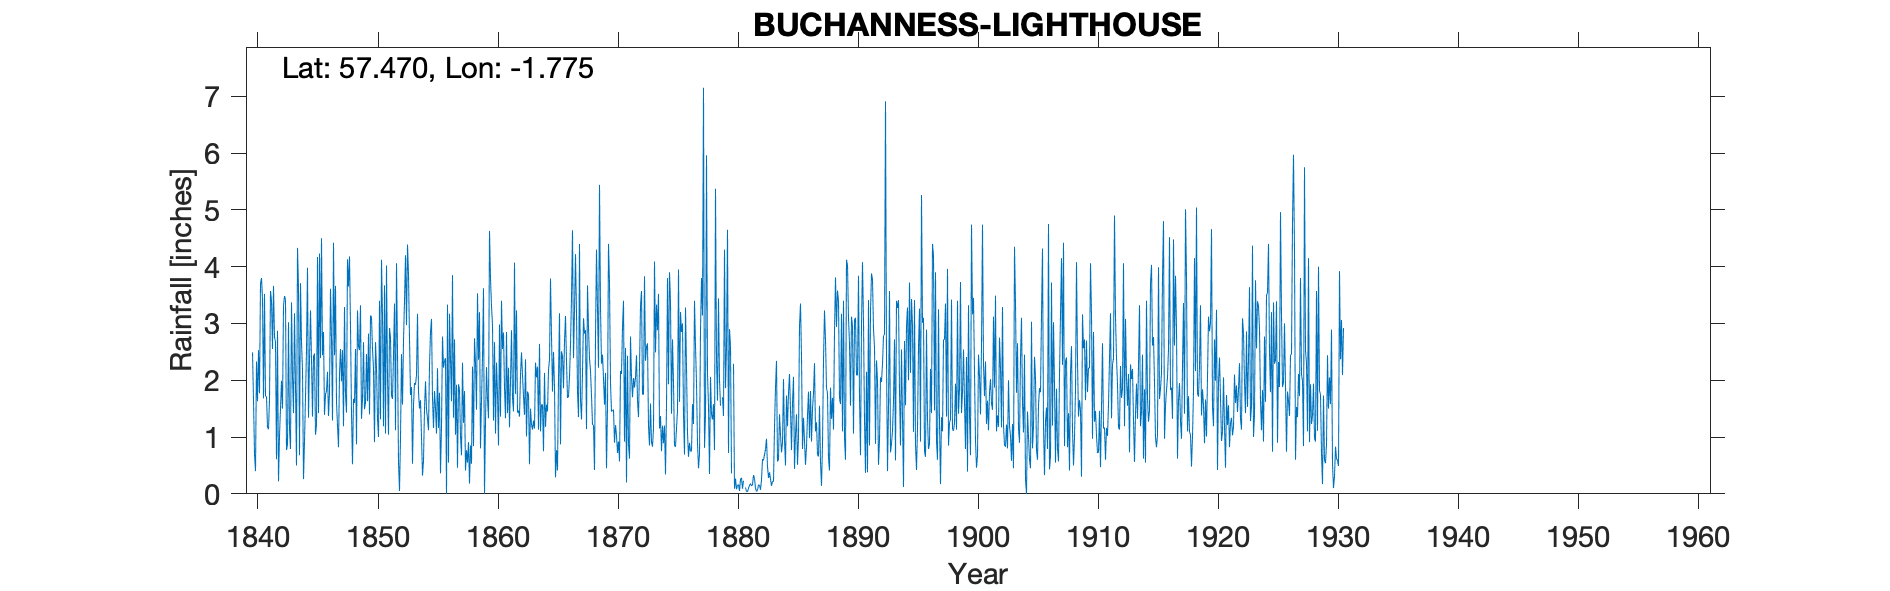

Values plotted in this chart, from the file beside it:
BUCHAN NESS LIGHTHOUSE, , , , , , , , , , , , , , , , , , , , , , , 
Grid ref, NK136422, Long, -1.775, Lat, 57.47, Elevation, 25, ft, , , , , , , , , , , , , , , 
Station no, RR157, , , , , , , , , , , , , , , , , , , , , , 
, 1840, 1841, 1842, 1843, 1844, 1845, 1846, 1847, 1848, 1849, 1850, 1851, 1852, 1853, 1854, 1855, 1856, 1857, 1858, 1859, 1860, 1861, 1862
January, 2.49, 3.52, 0.61, 3.02, 3.71, 1.36, 1.39, 1.61, 3.65, 3.32, 2.54, 3.67, 4.06, 3.86, 1.65, 1.69, 2.34, 1.92, 0.91, 0.8, 2.97, 1.87, 3.23
February, 1.66, 1.72, 2.87, 1.14, 2.67, 2.42, 1.75, 1.21, 4.18, 1.32, 2.21, 1.06, 2.51, 2.74, 1, 1.16, 2.39, 0.46, 0.18, 1.64, 1.29, 1.33, 1.43
March, 0.7, 1.71, 0.22, 0.79, 2.18, 2.47, 1.81, 0.82, 2.95, 1.67, 0.91, 4.02, 0.56, 1.74, 0.32, 1.81, 0, 1.93, 0.85, 2.42, 2.67, 2.85, 1.47
April, 0.4, 1.17, 1.02, 3.37, 0.26, 1.04, 2.15, 2.11, 1.42, 2.67, 2.67, 2.05, 0.05, 1.88, 0.58, 1.51, 3.33, 1.84, 0.53, 3.62, 1.06, 1.42, 1.36
May, 2.33, 1.14, 1.5, 2.06, 0.92, 1.21, 1.37, 2.55, 0.52, 1.49, 2.21, 1.04, 0.99, 0.53, 1.49, 1.06, 0.55, 1.01, 2.24, 0, 2.31, 2.22, 2.09
June, 1.63, 1.66, 1.99, 1.42, 1.71, 4.17, 1.78, 1.98, 1.67, 1.61, 1.32, 2.92, 2.46, 1.56, 1.98, 2.21, 3.17, 0.68, 0.84, 1.27, 1.76, 1.17, 2.49
July, 2.53, 3.57, 1.5, 3.18, 2.53, 1.42, 3.61, 2.53, 1.6, 2.46, 1, 2.75, 1.57, 1.95, 1.49, 1.16, 2.36, 2.31, 2.74, 2.23, 0.85, 1.98, 2.09
August, 1.77, 3.4, 3.31, 1.89, 3.98, 4.23, 2.75, 1.19, 2.55, 1.63, 3.4, 1.73, 2.69, 1.92, 1.32, 1.78, 1.63, 1.25, 2.3, 1.66, 2.98, 2.88, 1.71
September, 3.7, 2.55, 3.48, 0.5, 1.34, 2.39, 1.29, 3.29, 0.87, 2.82, 1.31, 1.67, 3.4, 2.09, 1.12, 0.36, 3.85, 1.81, 1.48, 1.33, 1.36, 1.69, 1.39
October, 3.8, 3.66, 3.42, 4.33, 2.37, 4.5, 4.42, 1.75, 3.23, 1.4, 4.12, 2.43, 4.2, 3.17, 2.27, 1.18, 1.34, 0.41, 3.53, 4.63, 3.4, 1.45, 2.37
November, 3.43, 2.76, 0.77, 3.64, 3.23, 2.44, 2.44, 1.43, 2.59, 3.14, 3.13, 3.35, 2.97, 1.79, 2.85, 2.77, 2.72, 0.77, 2.36, 3.79, 2.55, 4.07, 1.01
December, 1.68, 2.67, 0.87, 0.68, 2.37, 2.85, 3.66, 4.13, 2.53, 3.11, 1.19, 1.12, 4.39, 1.5, 3.08, 2.22, 1.04, 0.55, 3.2, 3.31, 2.84, 1.76, 1.8
Total, 26.12, 29.53, 21.56, 26.02, 27.27, 30.5, 28.42, 24.6, 27.76, 26.64, 26.01, 27.81, 29.85, 24.73, 19.15, 18.91, 24.72, 14.94, 21.16, 26.7, 26.04, 24.69, 22.44
